Photos from the image-classification dataset "data" in the GitHub repository ay2415/organiclink. Its 3 classes are: fresh, major defect, minor defect.

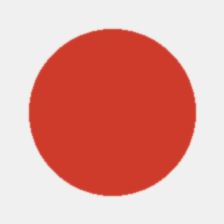
Label: fresh

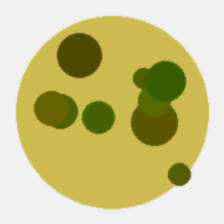
Label: major defect

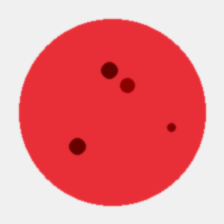
Label: minor defect

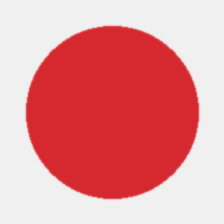
Label: fresh

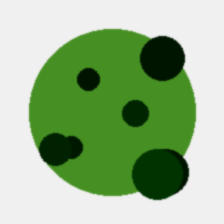
Label: major defect

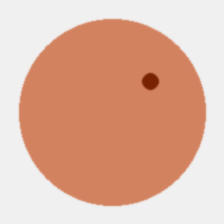
Label: minor defect
